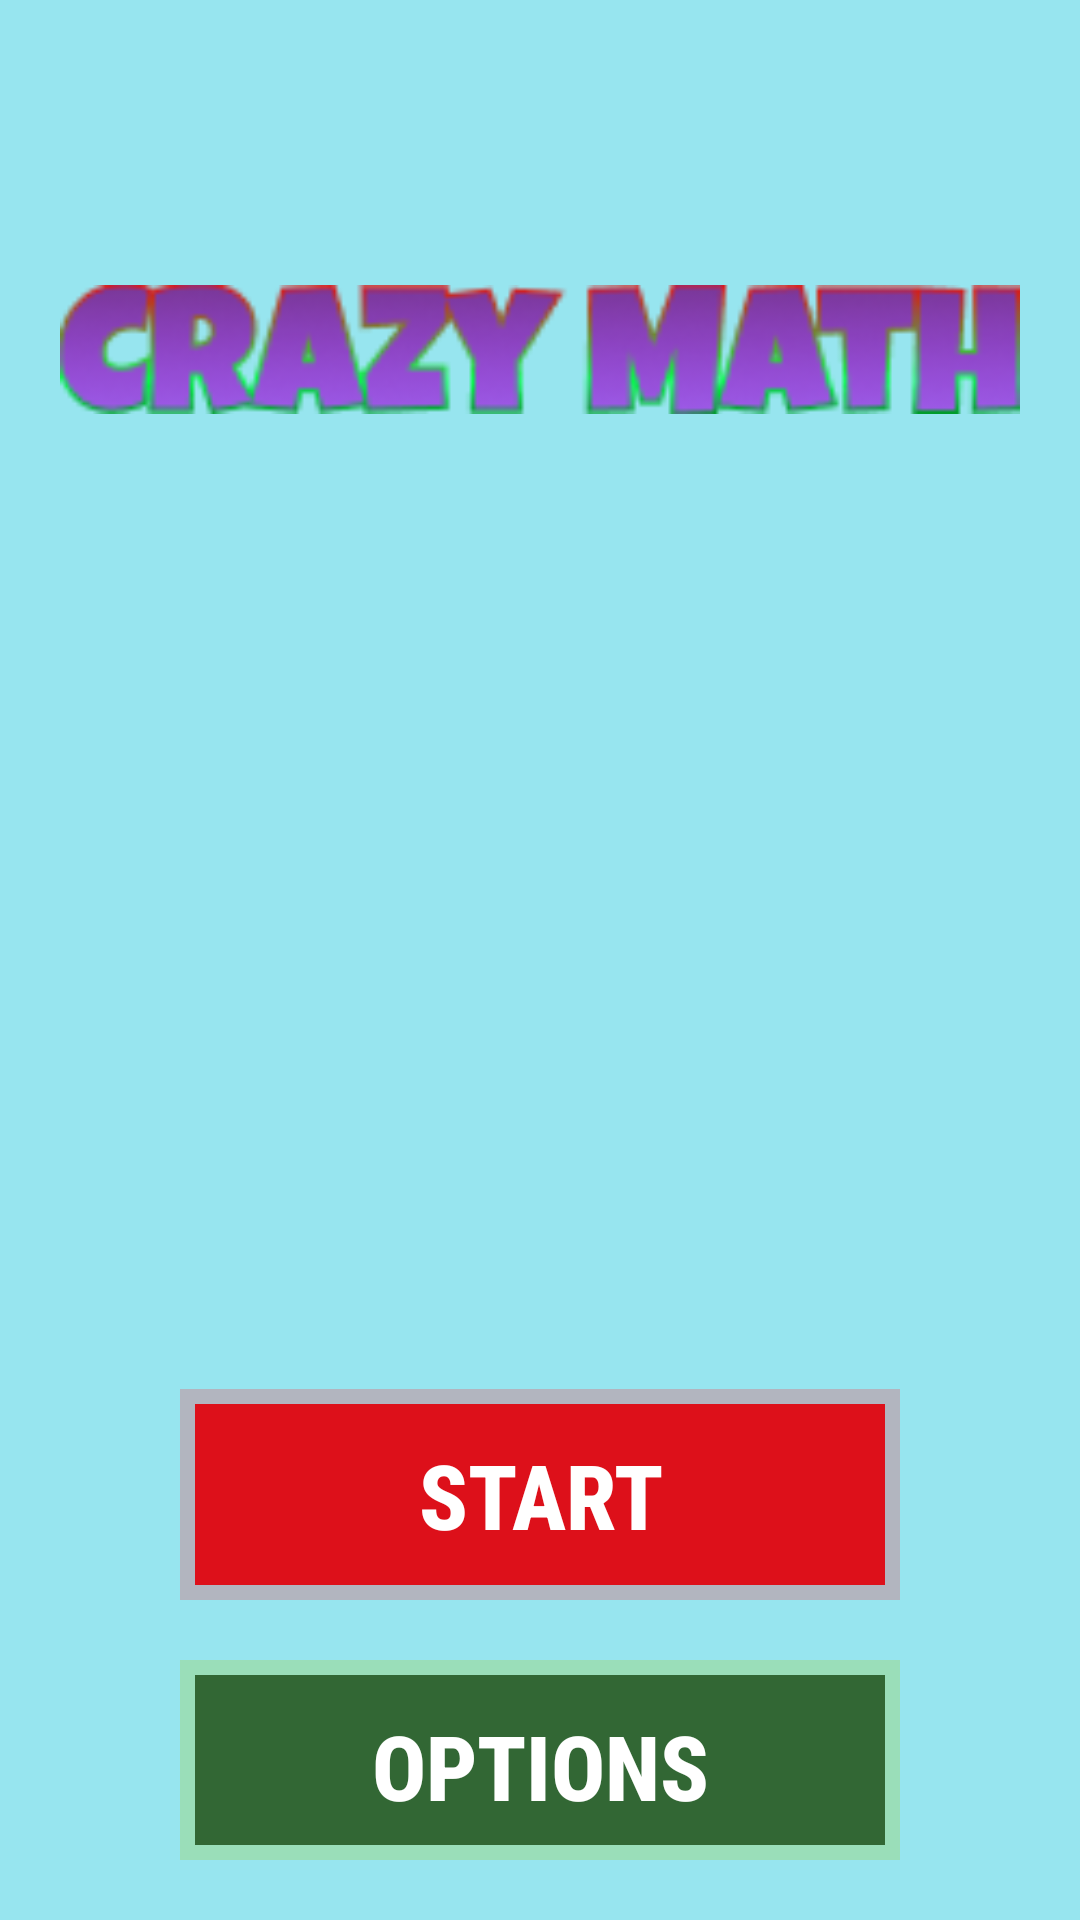

Layout XML and referenced resources for this Android screen:
<!-- AndroidManifest.xml: application theme Theme.CrazyMath -->
<!-- res/layout/fragment_home.xml -->
<?xml version="1.0" encoding="utf-8"?>
<LinearLayout xmlns:android="http://schemas.android.com/apk/res/android"
    android:layout_width="match_parent"
    android:layout_height="match_parent"
    android:background="#97E5EF"
    android:orientation="vertical"
    android:padding="20dp">

    <ImageView
        android:layout_width="match_parent"
        android:layout_height="133dp"
        android:layout_marginTop="30dp"
        android:src="@drawable/ic_crazy_math" />
    <ProgressBar
        android:layout_width="match_parent"
        android:paddingVertical="20dp"
        android:layout_height="200dp"
        android:layout_marginBottom="60dp"
        android:indeterminateDuration="2000"
        android:indeterminateBehavior="cycle"
        android:indeterminateDrawable= "@drawable/ic_rotate"/>


    <FrameLayout
        android:layout_width="match_parent"
        android:layout_height="wrap_content"
        android:padding="5dp"
        android:layout_marginTop="20dp"
        android:layout_marginHorizontal="40dp"
        android:background="#4DEE474F">
        <TextView
            android:id="@+id/tv_start"
            android:layout_width="match_parent"
            android:layout_height="wrap_content"
            android:textColor="#FFFFFF"
            android:padding="10dp"
            android:textSize="30sp"
            android:fontFamily="sans-serif-condensed-medium"
            android:textStyle="bold"
            android:gravity="center"
            android:background="#DD101A"
            android:text="START"/>
    </FrameLayout>
    <FrameLayout
        android:layout_width="match_parent"
        android:layout_height="wrap_content"
        android:padding="5dp"
        android:layout_marginTop="20dp"
        android:layout_marginHorizontal="40dp"
        android:background="#4D9FCC3E">
        <TextView
            android:id="@+id/tv_options"
            android:layout_width="match_parent"
            android:layout_height="wrap_content"
            android:textColor="#FFFFFF"
            android:padding="10dp"
            android:textSize="30sp"
            android:fontFamily="sans-serif-condensed-medium"
            android:textStyle="bold"
            android:gravity="center"
            android:background="#326734"
            android:text="OPTIONS"/>
    </FrameLayout>

</LinearLayout>
<!-- resources referenced by this layout -->
<resources>
  <!-- drawable ic_crazy_math: png bitmap (drawable, 12444 bytes) -->
  <!-- drawable ic_rotate (drawable) -->
  <?xml version="1.0" encoding="utf-8"?>
  <rotate xmlns:android="http://schemas.android.com/apk/res/android"
      android:drawable="@drawable/ic_math_sign"
      android:fromDegrees="0"
      android:toDegrees="360"
      android:pivotX="50%"
      android:pivotY="50%">
  
  </rotate>
  <style name="Theme.CrazyMath" parent="Base.Theme.CrazyMath" />
  <style name="Base.Theme.CrazyMath" parent="Theme.Material3.DayNight.NoActionBar">
          
          
          <item name="android:windowFullscreen">true</item>
      </style>
</resources>
